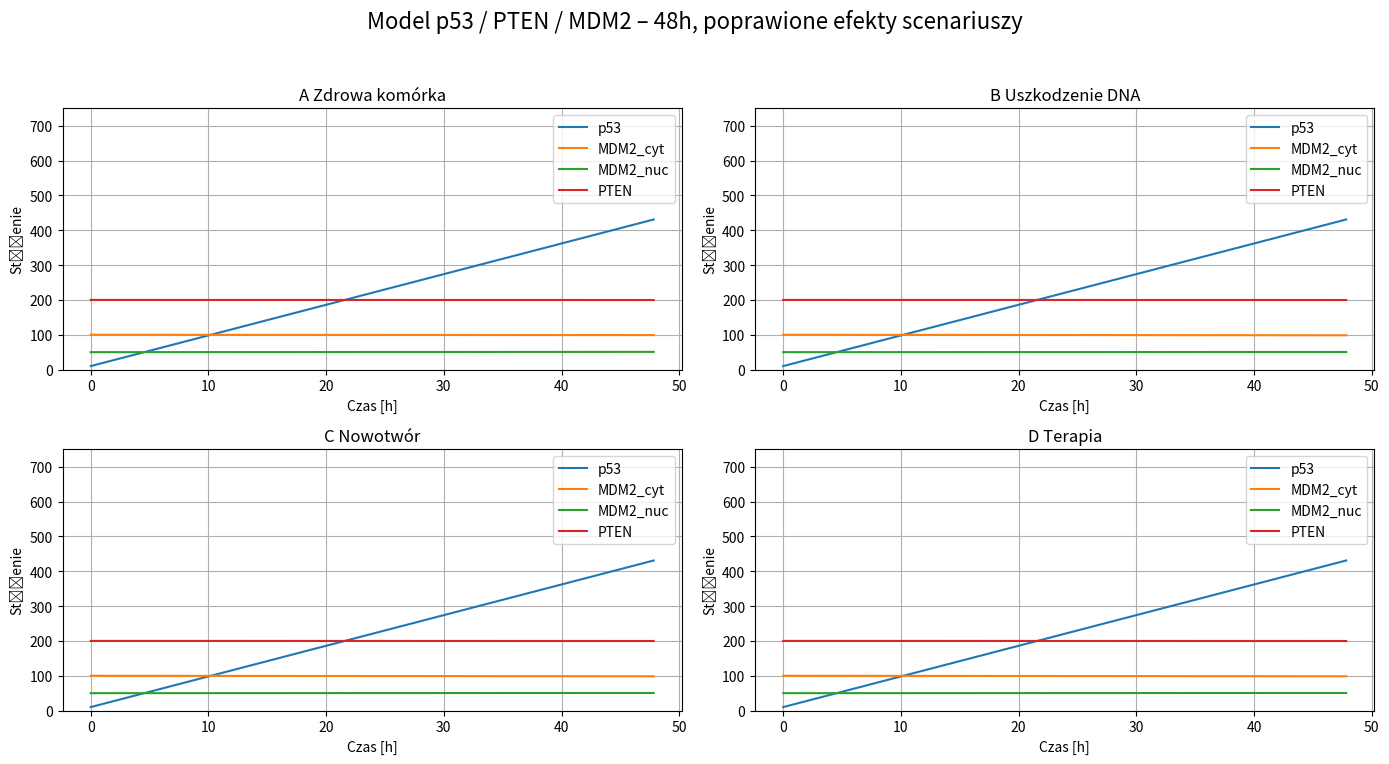

The matplotlib source for this figure:
import numpy as np
import matplotlib.pyplot as plt

#PARAMETRY BIOLOGICZNE (stałe)
p1 = 8.8       # produkcja p53
p2 = 440       # produkcja MDM2 (cytoplazmatycznego)
p3 = 100       # produkcja PTEN

d1 = 1.375e-14 # rozpad p53 przez MDM2_nuc
d2 = 1.375e-4  # rozpad MDM2 (cytoplazma i jądro)
d3 = 3e-5      # rozpad PTEN

k1 = 1.925e-4  # szybkość transportu MDM2 do jądra
k2 = 1e5       # parametr aktywacji MDM2 przez p53
k3 = 1000      # parametr wpływu PTEN na transport MDM2

#FUNKCJA RK4
def rk4(model, y0, t, **kwargs):
    h = t[1] - t[0]  # krok całkowania
    y = np.zeros((len(t), len(y0)))  # macierz wyników
    y[0] = y0
    for i in range(1, len(t)):
        k1_vec = model(y[i-1], t[i-1], **kwargs)
        k2_vec = model(y[i-1] + 0.5*h*k1_vec, t[i-1] + 0.5*h, **kwargs)
        k3_vec = model(y[i-1] + 0.5*h*k2_vec, t[i-1] + 0.5*h, **kwargs)
        k4_vec = model(y[i-1] + h*k3_vec, t[i-1] + h, **kwargs)
        y[i] = y[i-1] + (h/6)*(k1_vec + 2*k2_vec + 2*k3_vec + k4_vec)
    return y

#MODEL BIOLOGICZNY – opisuje zmiany stężeń białek
def model_p53_adjusted_fixed(y, t, siRNA=False, pten_off=False, dna_damage=False):
    p53, MDM2_cyt, MDM2_nuc, PTEN = y

    # Modyfikacja parametrów w zależności od scenariusza
    p2_eff = p2 * 0.02 if siRNA else p2        # terapia siRNA → osłabienie produkcji MDM2
    p3_eff = 0.0 if pten_off else p3           # nowotwór/terapia → brak produkcji PTEN
    d2_eff = d2 * 0.1 if not dna_damage else d2  # brak uszkodzenia DNA → większy rozpad MDM2

    # Równania różniczkowe opisujące zmiany białek
    dp53 = p1 - d1 * p53 * MDM2_nuc**2
    dMDM2_cyt = p2_eff * (p53**4 / (p53**4 + k2**4)) \
                - k1 * (k3**2 / (k3**2 + PTEN**2)) * MDM2_cyt \
                - d2_eff * MDM2_cyt
    dMDM2_nuc = k1 * (k3**2 / (k3**2 + PTEN**2)) * MDM2_cyt - d2_eff * MDM2_nuc
    dPTEN = p3_eff * (p53**4 / (p53**4 + k2**4)) - d3 * PTEN

    return np.array([dp53, dMDM2_cyt, dMDM2_nuc, dPTEN])

#CZAS SYMULACJI (0–48h co 10 minut)
t = np.arange(0, 48, 10/60)

#WARTOŚCI POCZĄTKOWE – realistyczna zdrowa komórka
y0 = [10, 100, 50, 200]  # p53, MDM2_cyt, MDM2_nuc, PTEN

#SCENARIUSZE DO ANALIZY
scenarios = {
    "A Zdrowa komórka": {"siRNA": False, "pten_off": False, "dna_damage": False},
    "B Uszkodzenie DNA": {"siRNA": False, "pten_off": False, "dna_damage": True},
    "C Nowotwór": {"siRNA": False, "pten_off": True, "dna_damage": True},
    "D Terapia": {"siRNA": True, "pten_off": True, "dna_damage": True},
}

labels = ["p53", "MDM2_cyt", "MDM2_nuc", "PTEN"]
results = {}

#SYMULACJA DLA KAŻDEGO SCENARIUSZA
for name, opts in scenarios.items():
    results[name] = rk4(model_p53_adjusted_fixed, y0, t, **opts)

#RYSOWANIE WYKRESÓW
fig, axs = plt.subplots(2, 2, figsize=(14, 8))
axs = axs.flatten()

for ax, (name, y) in zip(axs, results.items()):
    for i in range(4):
        ax.plot(t, y[:, i], label=labels[i])
    ax.set_title(name)
    ax.set_xlabel("Czas [h]")
    ax.set_ylabel("Stężenie")
    ax.set_ylim(0, 750)  # stała skala Y do porównania
    ax.grid(True)
    ax.legend()

plt.suptitle("Model p53 / PTEN / MDM2 – 48h, poprawione efekty scenariuszy", fontsize=16)
plt.tight_layout(rect=[0, 0.03, 1, 0.95])
plt.show()
